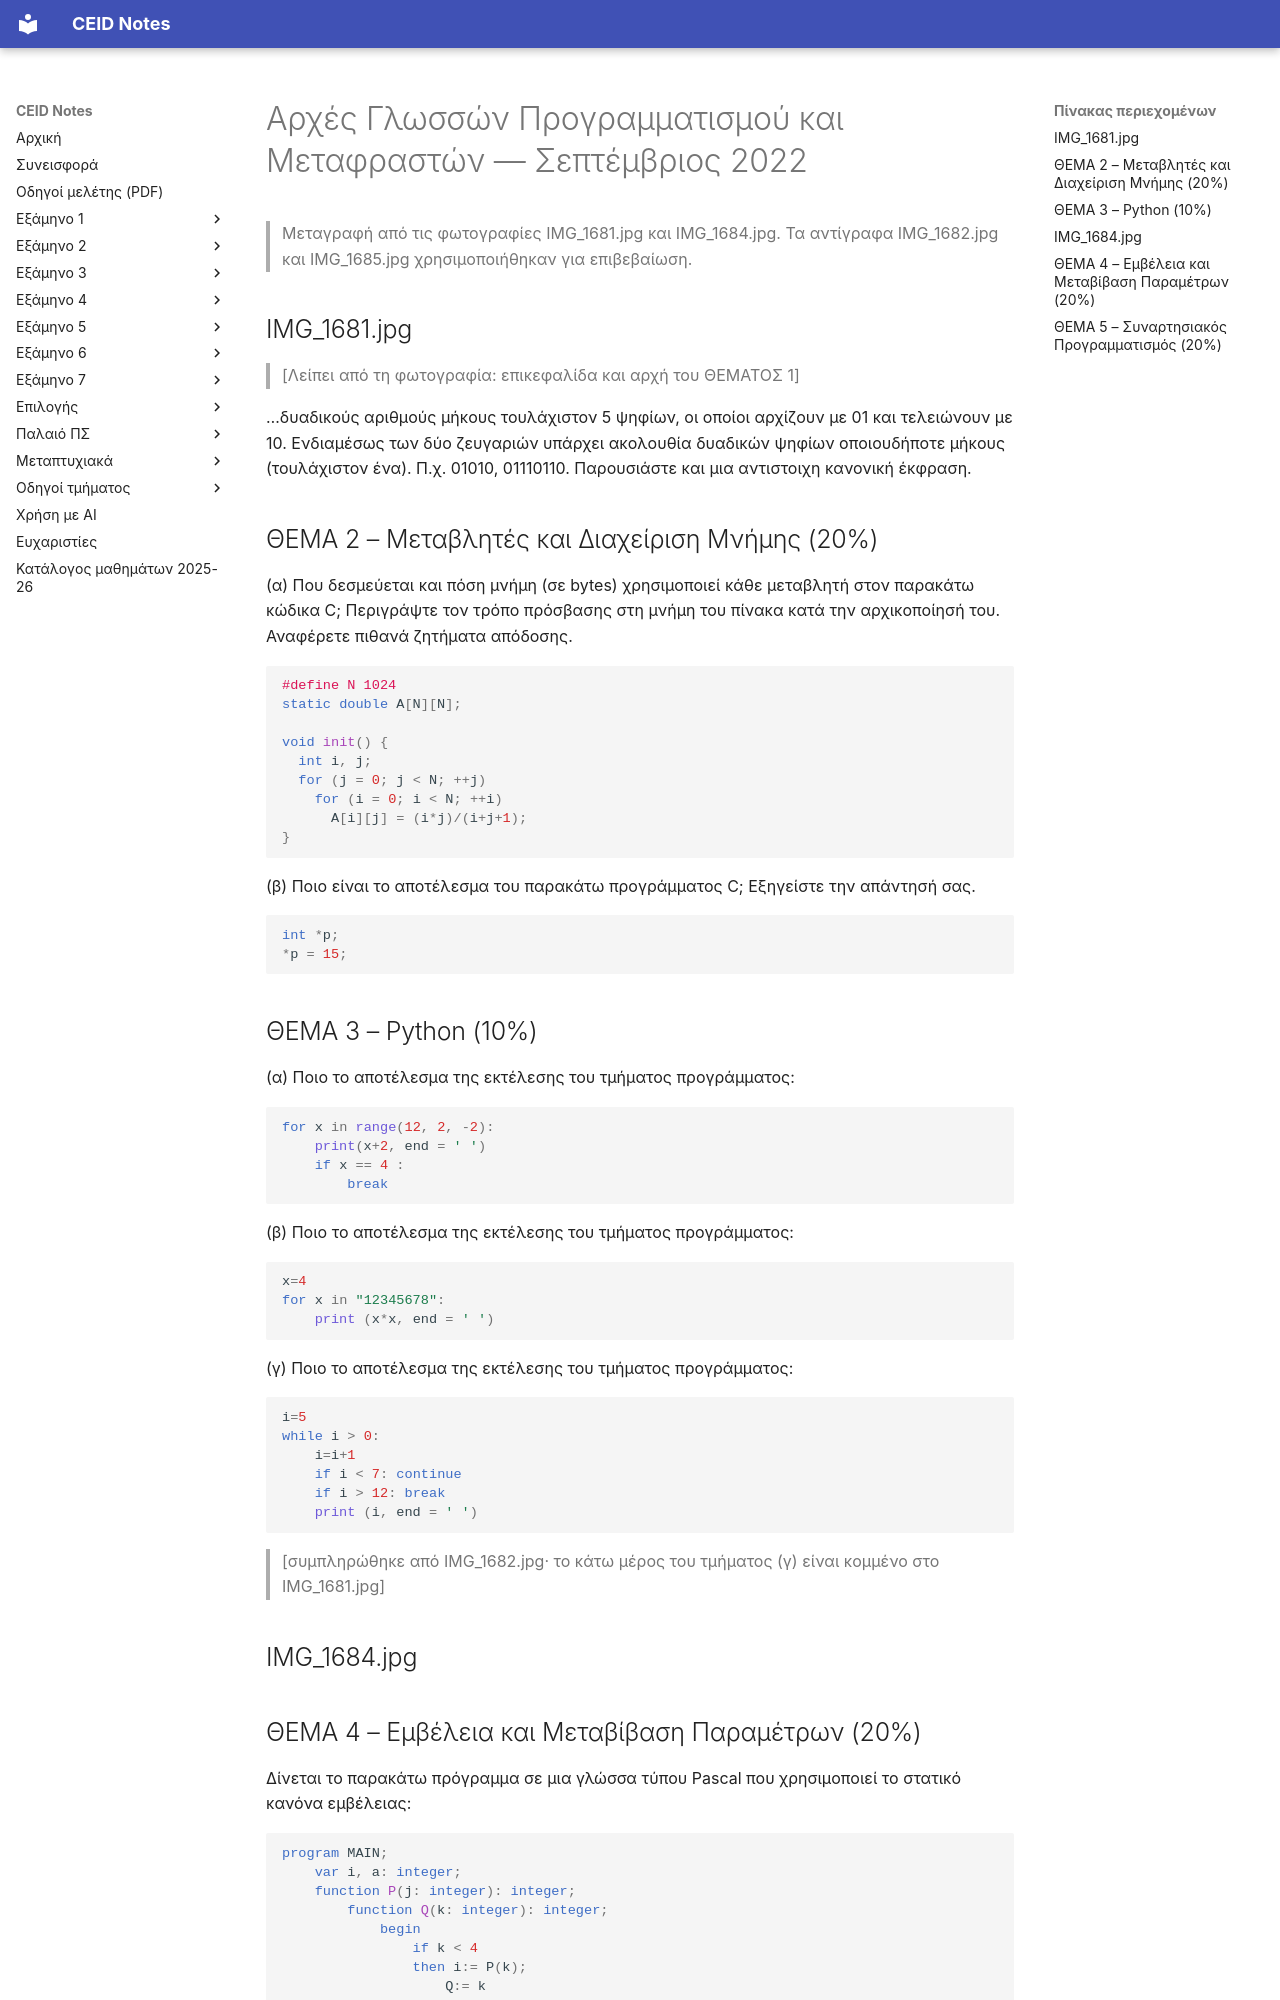

repository: kdngiorgos/ceid-notes · page: Semesters/Semester 4 (4ο Εξάμηνο)/Αρχές Γλωσσών Προγραμματισμού και Μεταφραστών - CEID_23Y206/Previous Exams/2022-09.html · generator: mkdocs

---
course: CEID_23Y206
session: 2022-09
label: Σεπτέμβριος 2022
sources:
- IMG_1681.jpg
- IMG_1684.jpg
- IMG_1682.jpg
- IMG_1685.jpg
format: open
duration_min: null
notes: Θέματα 2–3 (C και Python) στη φωτογραφία IMG_1681.jpg και Θέματα 4–5 στη φωτογραφία IMG_1684.jpg. Η αρχή του Θέματος 1 είναι κομμένη από το πάνω μέρος της φωτογραφίας IMG_1681.jpg. Το κείμενο της αρχής του Θέματος 1 δεν μπορεί να ανακτηθεί από τις διαθέσιμες φωτογραφίες. Οι IMG_1682.jpg και IMG_1685.jpg είναι αντίγραφα των δύο φωτογραφιών, που χρησιμοποιήθηκαν για την επιβεβαίωση του κειμένου.
transcription: partial
solutions: ai-unverified
---
# Αρχές Γλωσσών Προγραμματισμού και Μεταφραστών — Σεπτέμβριος 2022

> Μεταγραφή από τις φωτογραφίες IMG_1681.jpg και IMG_1684.jpg. Τα αντίγραφα IMG_1682.jpg και IMG_1685.jpg χρησιμοποιήθηκαν για επιβεβαίωση.

## IMG_1681.jpg

> [Λείπει από τη φωτογραφία: επικεφαλίδα και αρχή του ΘΕΜΑΤΟΣ 1]

…δυαδικούς αριθμούς μήκους τουλάχιστον 5 ψηφίων, οι οποίοι αρχίζουν με 01 και τελειώνουν με 10. Ενδιαμέσως των δύο ζευγαριών υπάρχει ακολουθία δυαδικών ψηφίων οποιουδήποτε μήκους (τουλάχιστον ένα). Π.χ. 01010, 01110110. Παρουσιάστε και μια αντιστοιχη κανονική έκφραση.

## ΘΕΜΑ 2 – Μεταβλητές και Διαχείριση Μνήμης (20%)
(α) Που δεσμεύεται και πόση μνήμη (σε bytes) χρησιμοποιεί κάθε μεταβλητή στον παρακάτω κώδικα C; Περιγράψτε τον τρόπο πρόσβασης στη μνήμη του πίνακα κατά την αρχικοποίησή του. Αναφέρετε πιθανά ζητήματα απόδοσης.
```c
#define N 1024
static double A[N][N];

void init() {
  int i, j;
  for (j = 0; j < N; ++j)
    for (i = 0; i < N; ++i)
      A[i][j] = (i*j)/(i+j+1);
}
```
(β) Ποιο είναι το αποτέλεσμα του παρακάτω προγράμματος C; Εξηγείστε την απάντησή σας.
```c
int *p;
*p = 15;
```

## ΘΕΜΑ 3 – Python (10%)
(α) Ποιο το αποτέλεσμα της εκτέλεσης του τμήματος προγράμματος:
```python
for x in range(12, 2, -2):
    print(x+2, end = ' ')
    if x == 4 :
        break
```
(β) Ποιο το αποτέλεσμα της εκτέλεσης του τμήματος προγράμματος:
```python
x=4
for x in "12345678":
    print (x*x, end = ' ')
```
(γ) Ποιο το αποτέλεσμα της εκτέλεσης του τμήματος προγράμματος:
```python
i=5
while i > 0:
    i=i+1
    if i < 7: continue
    if i > 12: break
    print (i, end = ' ')
```
> [συμπληρώθηκε από IMG_1682.jpg· το κάτω μέρος του τμήματος (γ) είναι κομμένο στο IMG_1681.jpg]

## IMG_1684.jpg

## ΘΕΜΑ 4 – Εμβέλεια και Μεταβίβαση Παραμέτρων (20%)
Δίνεται το παρακάτω πρόγραμμα σε μια γλώσσα τύπου Pascal που χρησιμοποιεί το στατικό κανόνα εμβέλειας:
```pascal
program MAIN;
    var i, a: integer;
    function P(j: integer): integer;
        function Q(k: integer): integer;
            begin
                if k < 4
                then i:= P(k);
                    Q:= k
                else write(k);
                    Q:= 0
            end;
        begin
            j:= j + j;
            P:= Q(j);
        end;
BEGIN
    i:= 1;
    a:= P(i);
    write(i, a);
END.
```
(α) Ποια είναι τα *περιβάλλοντα αναφοράς* (τοπικά, μη-τοπικά, καθολικά) όλων των τμημάτων του προγράμματος;
(β) Παρουσιάστε τη *στοίβα εκτέλεσης* (run-time stack) των εγγραφών ενεργοποίησης (Activation Records – AR) μόλις έχει γίνει η τελευταία κλήση της Q.
(γ) Ποιες τιμές θα τυπωθούν με τις εντολές `write`, στις παρακάτω περιπτώσεις τρόπου μεταβίβασης παραμέτρων; Παρουσιάστε τις αλλαγές τιμών όλων των μεταβλητών κατά τη διαδικασία υπολογισμού στις δύο περιπτώσεις.
i. Κλήση με τιμή (call by value).
ii. Κλήση με αναφορά (call by reference).
